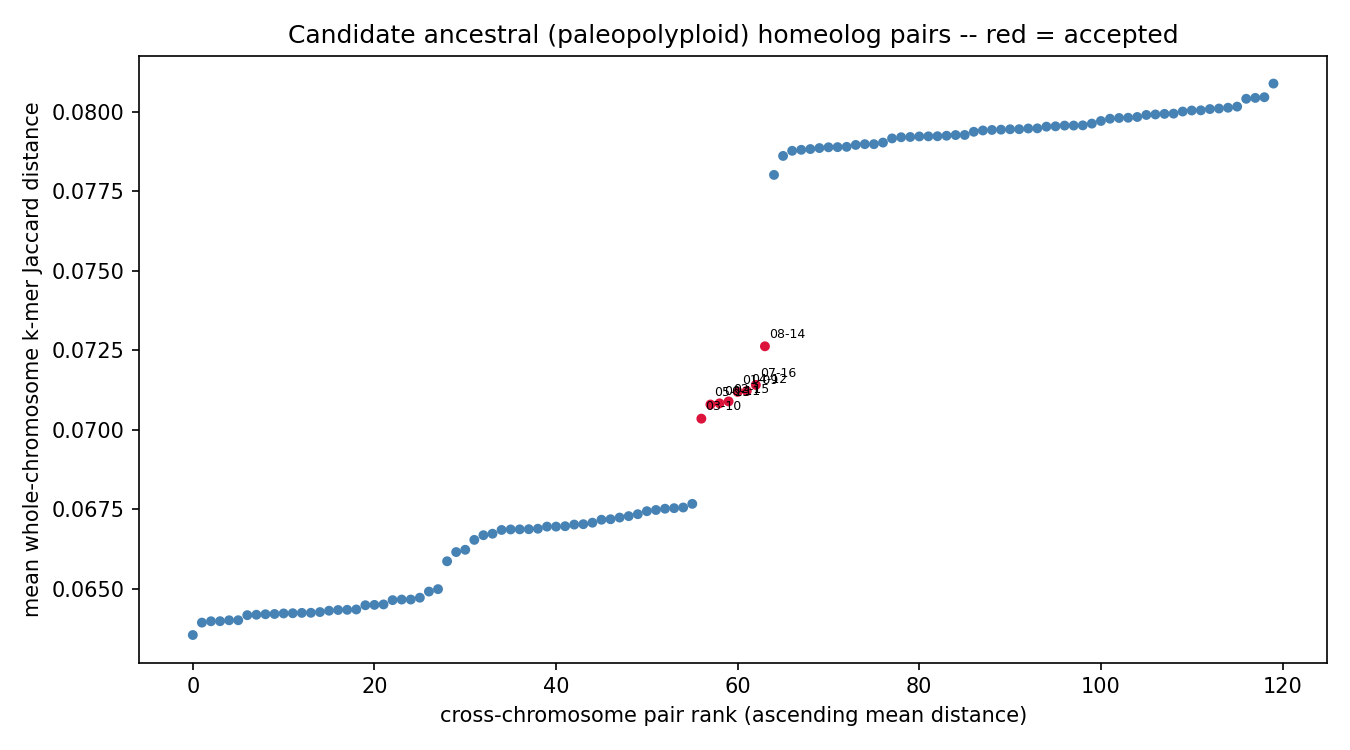

Data behind this chart, as committed beside it:
chrom_a	chrom_b	mean_distance	z_score	p_value	q_value	n_haplotype_copy_pairs	resolution_limited	n_resolution_limited_of_total
chr03	chr10	0.07035	-16.25	0	0	4	False	0/4
chr05	chr13	0.07079	-16.62	0	0	4	False	0/4
chr06	chr11	0.07083	-16.46	0	0	4	False	0/4
chr02	chr15	0.07089	-17.09	0	0	4	False	0/4
chr01	chr09	0.07119	-14.12	0	0	4	False	0/4
chr04	chr12	0.07122	-16.16	0	0	4	False	0/4
chr07	chr16	0.07141	-16.69	0	0	4	False	0/4
chr08	chr14	0.07262	-12.97	0	0	4	False	0/4
